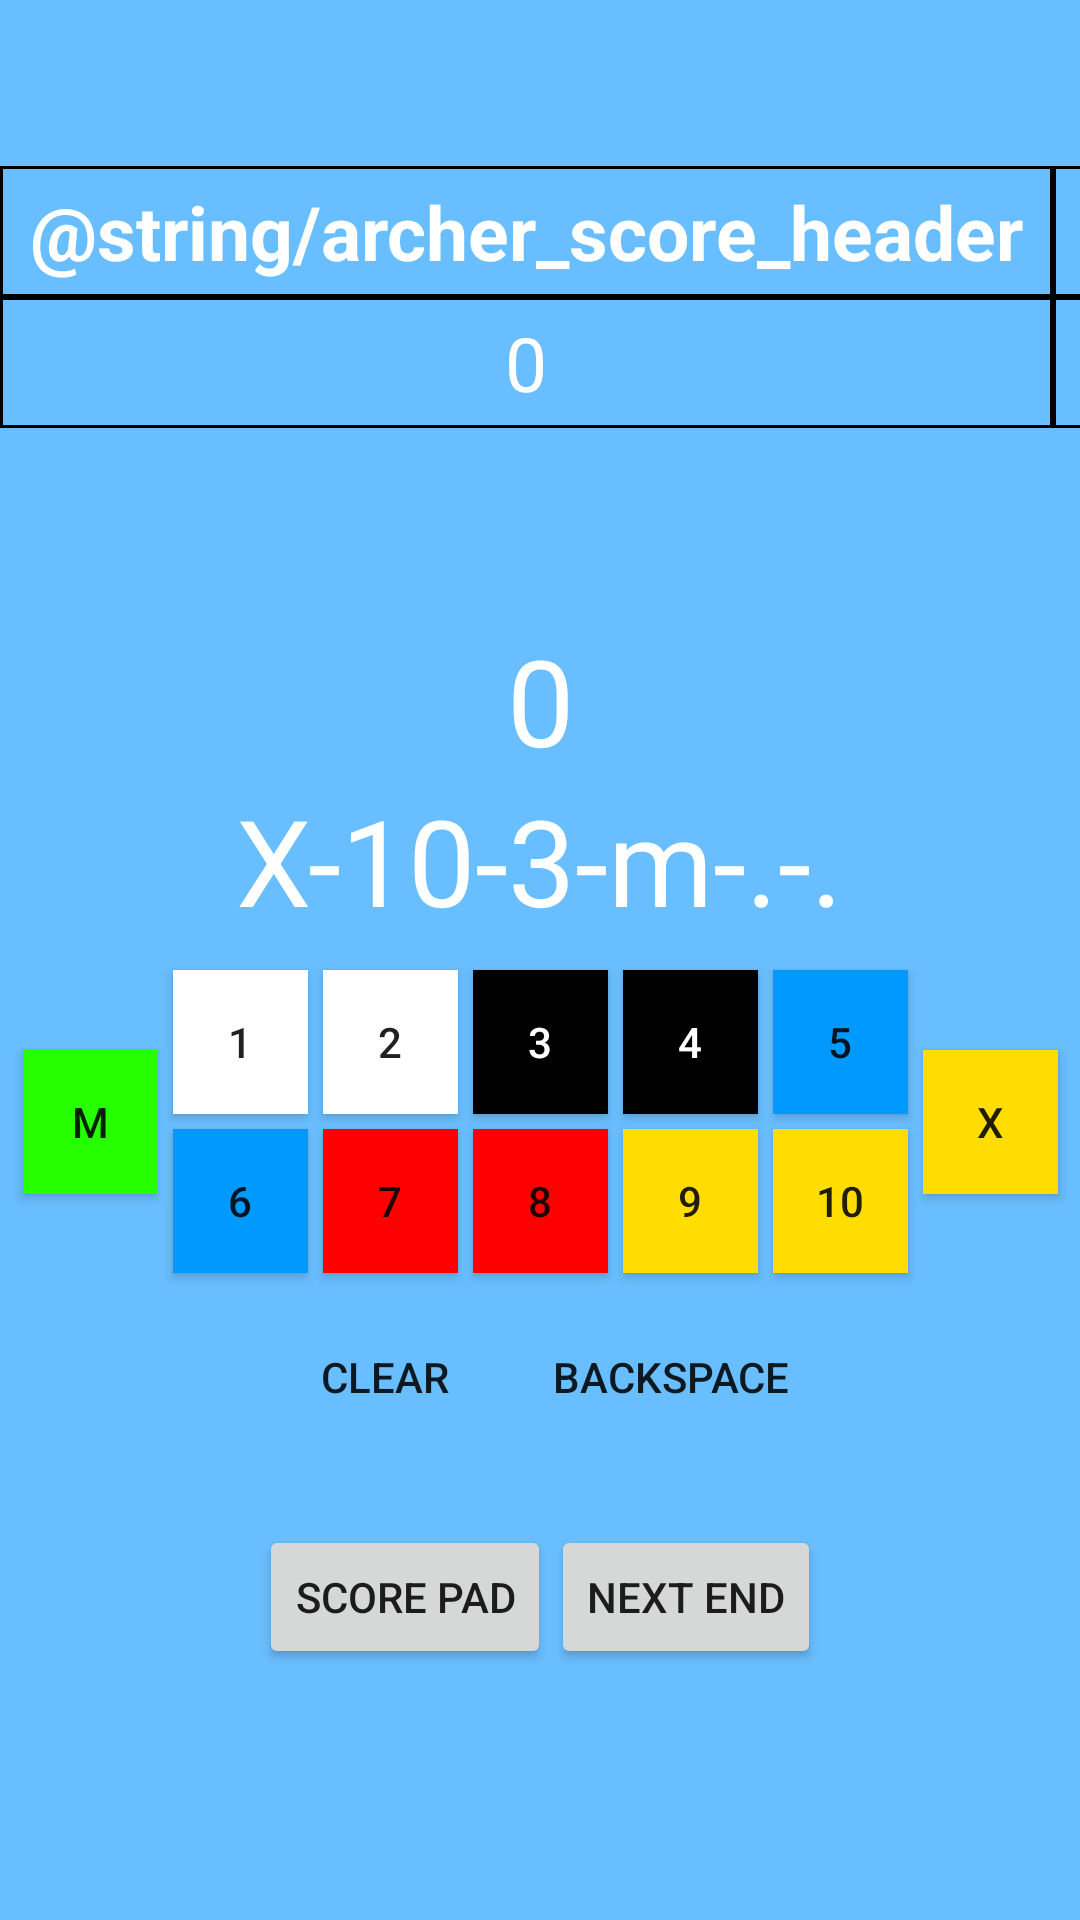

Write the Android layout XML for this screen, with the resource values it uses.
<!-- AndroidManifest.xml: application theme AppTheme -->
<!-- res/layout/fragment_add_end.xml -->
<?xml version="1.0" encoding="utf-8"?>
<androidx.constraintlayout.widget.ConstraintLayout xmlns:android="http://schemas.android.com/apk/res/android"
    xmlns:app="http://schemas.android.com/apk/res-auto"
    xmlns:tools="http://schemas.android.com/tools"
    android:layout_width="match_parent"
    android:layout_height="match_parent"
    android:background="@color/colorPrimary"
    tools:context=".fragments.InputEndFragment"
    >

    <TableLayout
        android:id="@+id/tableLayout"
        android:layout_width="wrap_content"
        android:layout_height="wrap_content"
        app:layout_constraintBottom_toBottomOf="parent"
        app:layout_constraintEnd_toEndOf="parent"
        app:layout_constraintStart_toStartOf="parent"
        app:layout_constraintTop_toTopOf="parent"
        app:layout_constraintVertical_bias=".1"
        >

        <TableRow>

            
            
            
            
            
            
            

            <TextView
                android:id="@+id/text_table_score_header"
                style="@style/InputEndTableHeader"
                android:background="@drawable/table_border"
                android:text="@string/archer_score_header"
                />

            <TextView
                android:id="@+id/text_table_arrow_count_header"
                style="@style/InputEndTableHeader"
                android:background="@drawable/table_border"
                android:text="@string/archer_arrows_count_header"
                />
        </TableRow>

        <TableRow>

            
            
            
            
            
            

            <TextView
                android:id="@+id/text_table_score_1"
                style="@style/InputEndTableItem"
                android:background="@drawable/table_border"
                android:text="0"
                />

            <TextView
                android:id="@+id/text_table_arrow_count_1"
                style="@style/InputEndTableItem"
                android:background="@drawable/table_border"
                android:text="0"
                />
        </TableRow>
    </TableLayout>

    
    <TextView
        android:id="@+id/text_arrow_scores"
        android:layout_width="wrap_content"
        android:layout_height="wrap_content"
        android:paddingBottom="10dp"
        android:text="X-10-3-m-.-."
        android:textColor="@color/inputEndText"
        android:textSize="@dimen/text_size"
        app:layout_constraintBottom_toTopOf="@+id/button_score_3"
        app:layout_constraintEnd_toEndOf="parent"
        app:layout_constraintStart_toStartOf="parent"
        />

    <TextView
        android:id="@+id/text_end_total"
        android:layout_width="wrap_content"
        android:layout_height="wrap_content"
        android:text="0"
        android:textColor="@color/inputEndText"
        android:textSize="@dimen/text_size"
        app:layout_constraintBottom_toTopOf="@+id/text_arrow_scores"
        app:layout_constraintEnd_toEndOf="parent"
        app:layout_constraintStart_toStartOf="parent"
        />

    <Button
        android:id="@+id/button_score_0"
        style="@style/InputArrowScoreButtons"
        android:layout_width="wrap_content"
        android:layout_height="wrap_content"
        android:background="@color/targetFaceGreen"
        android:text="@string/arrow_value_m"
        app:layout_constraintBottom_toBottomOf="@+id/button_score_6"
        app:layout_constraintEnd_toStartOf="@+id/button_score_1"
        app:layout_constraintTop_toTopOf="@+id/button_score_1"
        />

    <Button
        android:id="@+id/button_score_1"
        style="@style/InputArrowScoreButtons"
        android:layout_width="wrap_content"
        android:layout_height="wrap_content"
        android:background="@color/targetFaceWhite"
        android:text="1"
        app:layout_constraintBottom_toBottomOf="@+id/button_score_2"
        app:layout_constraintEnd_toStartOf="@+id/button_score_2"
        app:layout_constraintTop_toTopOf="@+id/button_score_2"
        />

    <Button
        android:id="@+id/button_score_2"
        style="@style/InputArrowScoreButtons"
        android:layout_width="wrap_content"
        android:layout_height="wrap_content"
        android:background="@color/targetFaceWhite"
        android:text="2"
        app:layout_constraintBottom_toBottomOf="@+id/button_score_3"
        app:layout_constraintEnd_toStartOf="@+id/button_score_3"
        app:layout_constraintTop_toTopOf="@+id/button_score_3"
        />

    <Button
        android:id="@+id/button_score_3"
        style="@style/InputArrowScoreButtons"
        android:layout_width="wrap_content"
        android:layout_height="wrap_content"
        android:background="@color/targetFaceBlack"
        android:text="3"
        android:textColor="@color/white"
        app:layout_constraintBottom_toBottomOf="parent"
        app:layout_constraintEnd_toEndOf="parent"
        app:layout_constraintStart_toStartOf="parent"
        app:layout_constraintTop_toBottomOf="@+id/tableLayout"
        app:layout_constraintVertical_bias="0.4"
        />

    <Button
        android:id="@+id/button_score_4"
        style="@style/InputArrowScoreButtons"
        android:layout_width="wrap_content"
        android:layout_height="wrap_content"
        android:background="@color/targetFaceBlack"
        android:text="4"
        android:textColor="@color/white"
        app:layout_constraintBottom_toBottomOf="@+id/button_score_3"
        app:layout_constraintStart_toEndOf="@+id/button_score_3"
        app:layout_constraintTop_toTopOf="@+id/button_score_3"
        />

    <Button
        android:id="@+id/button_score_5"
        style="@style/InputArrowScoreButtons"
        android:layout_width="wrap_content"
        android:layout_height="wrap_content"
        android:background="@color/targetFaceBlue"
        android:text="5"
        app:layout_constraintBottom_toBottomOf="@+id/button_score_4"
        app:layout_constraintStart_toEndOf="@+id/button_score_4"
        app:layout_constraintTop_toTopOf="@+id/button_score_4"
        />

    <Button
        android:id="@+id/button_score_6"
        style="@style/InputArrowScoreButtons"
        android:layout_width="wrap_content"
        android:layout_height="wrap_content"
        android:background="@color/targetFaceBlue"
        android:text="6"
        app:layout_constraintEnd_toStartOf="@+id/button_score_7"
        app:layout_constraintTop_toBottomOf="@+id/button_score_1"
        />

    <Button
        android:id="@+id/button_score_7"
        style="@style/InputArrowScoreButtons"
        android:layout_width="wrap_content"
        android:layout_height="wrap_content"
        android:background="@color/targetFaceRed"
        android:text="7"
        app:layout_constraintEnd_toStartOf="@+id/button_score_8"
        app:layout_constraintTop_toBottomOf="@+id/button_score_2"
        />

    <Button
        android:id="@+id/button_score_8"
        style="@style/InputArrowScoreButtons"
        android:layout_width="wrap_content"
        android:layout_height="wrap_content"
        android:background="@color/targetFaceRed"
        android:text="8"
        app:layout_constraintEnd_toEndOf="parent"
        app:layout_constraintStart_toStartOf="parent"
        app:layout_constraintTop_toBottomOf="@+id/button_score_3"
        />

    <Button
        android:id="@+id/button_score_9"
        style="@style/InputArrowScoreButtons"
        android:layout_width="wrap_content"
        android:layout_height="wrap_content"
        android:background="@color/targetFaceGold"
        android:text="9"
        app:layout_constraintStart_toEndOf="@+id/button_score_8"
        app:layout_constraintTop_toBottomOf="@+id/button_score_4"
        />

    <Button
        android:id="@+id/button_score_10"
        style="@style/InputArrowScoreButtons"
        android:layout_width="wrap_content"
        android:layout_height="wrap_content"
        android:background="@color/targetFaceGold"
        android:text="10"
        app:layout_constraintStart_toEndOf="@+id/button_score_9"
        app:layout_constraintTop_toBottomOf="@+id/button_score_5"
        />

    <Button
        android:id="@+id/button_score_x"
        style="@style/InputArrowScoreButtons"
        android:layout_width="wrap_content"
        android:layout_height="wrap_content"
        android:background="@color/targetFaceGold"
        android:text="@string/arrow_value_x"
        app:layout_constraintBottom_toBottomOf="@+id/button_score_10"
        app:layout_constraintStart_toEndOf="@+id/button_score_5"
        app:layout_constraintTop_toTopOf="@+id/button_score_5"
        />


    <LinearLayout
        android:id="@+id/layout_edit_arrows"
        android:layout_width="match_parent"
        android:layout_height="wrap_content"
        android:gravity="center_horizontal"
        android:orientation="horizontal"
        app:layout_constraintBottom_toTopOf="@+id/layout_edit_end"
        app:layout_constraintEnd_toEndOf="parent"
        app:layout_constraintStart_toStartOf="parent"
        app:layout_constraintTop_toBottomOf="@+id/button_score_8"
        app:layout_constraintVertical_bias=".3"
        >

        <Button
            android:id="@+id/button_clear_end"
            style="@style/Widget.AppCompat.Button.Borderless"
            android:layout_width="wrap_content"
            android:layout_height="wrap_content"
            android:text="@string/input_end__clear"
            />

        <Button
            android:id="@+id/button_backspace"
            style="@style/Widget.AppCompat.Button.Borderless"
            android:layout_width="wrap_content"
            android:layout_height="wrap_content"
            android:text="@string/input_end__backspace"
            />
    </LinearLayout>

    <LinearLayout
        android:id="@+id/layout_edit_end"
        android:layout_width="match_parent"
        android:layout_height="wrap_content"
        android:gravity="center_horizontal"
        android:orientation="horizontal"
        app:layout_constraintBottom_toBottomOf="parent"
        app:layout_constraintEnd_toEndOf="parent"
        app:layout_constraintStart_toStartOf="parent"
        app:layout_constraintTop_toBottomOf="@+id/button_score_8"
        >

        <Button
            android:id="@+id/button_score_pad"
            style="@style/Widget.AppCompat.Button"
            android:layout_width="wrap_content"
            android:layout_height="wrap_content"
            android:text="@string/input_end__score_pad"
            app:layout_constraintBottom_toBottomOf="parent"
            app:layout_constraintEnd_toEndOf="parent"
            app:layout_constraintStart_toStartOf="parent"
            />

        <Button
            android:id="@+id/button_next_end"
            android:layout_width="wrap_content"
            android:layout_height="wrap_content"
            android:text="@string/input_end__next_end"
            app:layout_constraintBottom_toBottomOf="parent"
            app:layout_constraintEnd_toEndOf="parent"
            app:layout_constraintStart_toStartOf="parent"
            app:layout_constraintTop_toBottomOf="@+id/button_score_8"
            />
    </LinearLayout>

</androidx.constraintlayout.widget.ConstraintLayout>
<!-- resources referenced by this layout -->
<resources>
  <color name="colorPrimary">#69BEFF</color>
  <color name="inputEndText">@color/white</color>
  <color name="targetFaceBlack">#000000</color>
  <color name="targetFaceBlue">#0099FF</color>
  <color name="targetFaceGold">#FFDD00</color>
  <color name="targetFaceGreen">#26FF00</color>
  <color name="targetFaceRed">#FF0000</color>
  <color name="targetFaceWhite">#FFFFFF</color>
  <color name="white">#FFFFFF</color>
  <dimen name="text_size">40sp</dimen>
  <!-- drawable table_border (drawable) -->
  <?xml version="1.0" encoding="utf-8"?>
  <shape
      xmlns:android="http://schemas.android.com/apk/res/android"
      android:shape= "rectangle">
      <solid android:color="@color/colorPrimary"/>
      <stroke android:width="1dp" android:color="@color/textWhite"/>
  </shape>
  <string name="arrow_value_m">m</string>
  <string name="arrow_value_x">X</string>
  <string name="input_end__backspace">Backspace</string>
  <string name="input_end__clear">Clear</string>
  <string name="input_end__next_end">Next end</string>
  <string name="input_end__score_pad">Score Pad</string>
  <style name="InputArrowScoreButtons">
          <item name="android:tag">score_button</item>
          <item name="android:minWidth">45dp</item>
          <item name="android:layout_marginEnd">5dp</item>
          <item name="android:layout_marginRight">5dp</item>
          <item name="android:layout_marginStart">5dp</item>
          <item name="android:layout_marginLeft">5dp</item>
          <item name="android:layout_marginTop">5dp</item>
          <item name="android:layout_marginBottom">5dp</item>
      </style>
  <style name="InputEndTableHeader" parent="InputEndTableItem">
          <item name="android:textStyle">bold</item>
      </style>
  <style name="InputEndTableItem">
          <item name="android:textColor">@color/inputEndText</item>
          <item name="android:textSize">25sp</item>
          <item name="android:gravity">center</item>
          <item name="android:paddingLeft">10dp</item>
          <item name="android:paddingRight">10dp</item>
          <item name="android:paddingTop">5dp</item>
          <item name="android:paddingBottom">5dp</item>
      </style>
  <style name="AppTheme" parent="Theme.AppCompat.Light.DarkActionBar">
          <item name="colorPrimary">@color/colorPrimary</item>
          <item name="colorPrimaryDark">@color/colorPrimaryDark</item>
          <item name="colorAccent">@color/colorAccent</item>
      </style>
  <color name="colorPrimaryDark">#14248F</color>
  <color name="colorAccent">#5FEFB3</color>
</resources>
